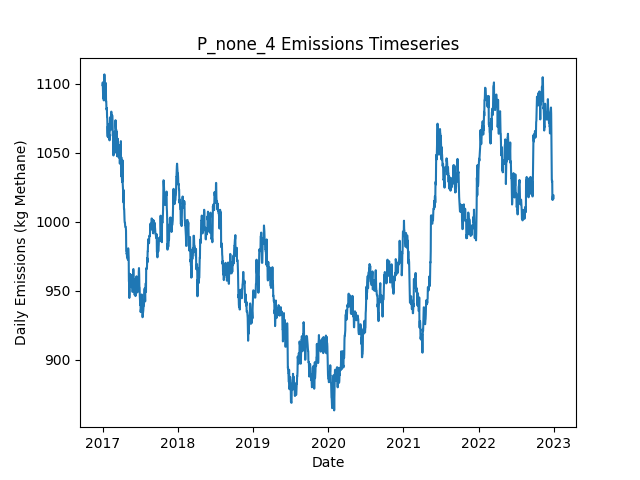

Source data for this figure (header and first rows):
Date, Daily Emissions (Kg Methane), Daily Mitigable Emissions (Kg Methane), Daily Non-Mitigable Emissions (Kg Methan…, Daily Cost ($), Active Leaks, New Leaks, Leaks Repaired, Leaks Naturally Repaired, Leaks Tagged, Daily Repair Cost ($), Daily Natural Repair Cost ($)
2017-01-01, 1099, 766.2, 332.8, 0.00000, 384, 386, 0, 2, 0, 0, 400
2017-01-02, 1101, 766.2, 334.7, 0.00000, 385, 1, 0, 0, 0, 0, 0.00000
2017-01-03, 1094, 766.2, 327.8, 0.00000, 385, 1, 0, 0, 0, 0, 0.00000
2017-01-04, 1090, 762, 327.8, 0.00000, 383, 1, 0, 3, 0, 0, 600
2017-01-05, 1092, 764.4, 327.8, 0.00000, 383, 2, 0, 2, 0, 0, 400
2017-01-06, 1091, 762.9, 327.8, 0.00000, 382, 0, 0, 1, 0, 0, 200
2017-01-07, 1088, 760.2, 327.8, 0.00000, 381, 0, 0, 1, 0, 0, 200
2017-01-08, 1097, 768.4, 328.2, 0.00000, 383, 2, 0, 0, 0, 0, 0.00000
2017-01-09, 1095, 768.4, 326.2, 0.00000, 382, 0, 0, 0, 0, 0, 0.00000
2017-01-10, 1107, 771.6, 335.2, 0.00000, 385, 3, 0, 0, 0, 0, 0.00000
2017-01-11, 1098, 771.3, 326.9, 0.00000, 383, 1, 0, 2, 0, 0, 400
2017-01-12, 1093, 774.3, 318.6, 0.00000, 384, 2, 0, 0, 0, 0, 0.00000
2017-01-13, 1088, 772, 316, 0.00000, 381, 1, 0, 2, 0, 0, 400
2017-01-14, 1093, 776.7, 316, 0.00000, 384, 3, 0, 0, 0, 0, 0.00000
2017-01-15, 1093, 776.7, 316, 0.00000, 384, 0, 0, 0, 0, 0, 0.00000
2017-01-16, 1099, 782.7, 316, 0.00000, 385, 1, 0, 0, 0, 0, 0.00000
2017-01-17, 1100, 782.5, 318, 0.00000, 385, 2, 0, 2, 0, 0, 400
2017-01-18, 1087, 778.1, 309.3, 0.00000, 382, 0, 0, 1, 0, 0, 200
2017-01-19, 1087, 778.1, 309.3, 0.00000, 382, 0, 0, 0, 0, 0, 0.00000
2017-01-20, 1081, 772, 309.3, 0.00000, 381, 0, 0, 1, 0, 0, 200
2017-01-21, 1081, 772, 309.3, 0.00000, 381, 1, 0, 1, 0, 0, 200
2017-01-22, 1082, 773.1, 309.3, 0.00000, 381, 1, 0, 1, 0, 0, 200
2017-01-23, 1075, 766.2, 309.3, 0.00000, 378, 0, 0, 3, 0, 0, 600
2017-01-24, 1075, 766, 309.3, 0.00000, 377, 0, 0, 1, 0, 0, 200
2017-01-25, 1065, 755.3, 309.3, 0.00000, 376, 1, 0, 2, 0, 0, 400
2017-01-26, 1062, 752.6, 309, 0.00000, 374, 0, 0, 1, 0, 0, 200
2017-01-27, 1069, 752.6, 316.6, 0.00000, 374, 1, 0, 0, 0, 0, 0.00000
2017-01-28, 1061, 746.5, 314.7, 0.00000, 372, 0, 0, 1, 0, 0, 200
2017-01-29, 1064, 749.2, 314.7, 0.00000, 373, 1, 0, 0, 0, 0, 0.00000
2017-01-30, 1071, 756.2, 314.7, 0.00000, 374, 2, 0, 1, 0, 0, 200
2017-01-31, 1069, 755.9, 313.1, 0.00000, 373, 1, 0, 1, 0, 0, 200
2017-02-01, 1063, 750.1, 313.1, 0.00000, 373, 1, 0, 1, 0, 0, 200
2017-02-02, 1063, 750.1, 313.1, 0.00000, 373, 1, 0, 1, 0, 0, 200
2017-02-03, 1063, 750.1, 312.9, 0.00000, 372, 0, 0, 0, 0, 0, 0.00000
2017-02-04, 1059, 744.1, 314.9, 0.00000, 372, 1, 0, 1, 0, 0, 200
2017-02-05, 1070, 755, 314.9, 0.00000, 374, 2, 0, 0, 0, 0, 0.00000
2017-02-06, 1073, 757.7, 314.9, 0.00000, 375, 1, 0, 0, 0, 0, 0.00000
2017-02-07, 1076, 760.8, 314.9, 0.00000, 377, 3, 0, 1, 0, 0, 200
2017-02-08, 1067, 760.8, 305.9, 0.00000, 376, 0, 0, 0, 0, 0, 0.00000
2017-02-09, 1066, 760.4, 305.9, 0.00000, 375, 1, 0, 2, 0, 0, 400
2017-02-10, 1069, 763.1, 305.9, 0.00000, 376, 1, 0, 0, 0, 0, 0.00000
2017-02-11, 1072, 765.8, 305.9, 0.00000, 377, 1, 0, 0, 0, 0, 0.00000
2017-02-12, 1080, 765.5, 314.2, 0.00000, 376, 1, 0, 1, 0, 0, 200
2017-02-13, 1080, 765.5, 314.2, 0.00000, 376, 0, 0, 0, 0, 0, 0.00000
2017-02-14, 1075, 760, 314.7, 0.00000, 377, 2, 0, 1, 0, 0, 200
2017-02-15, 1074, 759.7, 314.7, 0.00000, 376, 0, 0, 1, 0, 0, 200
2017-02-16, 1077, 762.4, 314.7, 0.00000, 377, 1, 0, 0, 0, 0, 0.00000
2017-02-17, 1077, 762.4, 314.7, 0.00000, 377, 0, 0, 0, 0, 0, 0.00000
2017-02-18, 1077, 762.4, 314.2, 0.00000, 376, 0, 0, 0, 0, 0, 0.00000
2017-02-19, 1068, 754.1, 314.2, 0.00000, 375, 0, 0, 1, 0, 0, 200
2017-02-20, 1062, 756.8, 305.3, 0.00000, 375, 1, 0, 0, 0, 0, 0.00000
2017-02-21, 1065, 759.5, 305.3, 0.00000, 376, 1, 0, 0, 0, 0, 0.00000
2017-02-22, 1061, 756.6, 304.8, 0.00000, 373, 0, 0, 2, 0, 0, 400
2017-02-23, 1048, 752.1, 295.9, 0.00000, 371, 0, 0, 1, 0, 0, 200
2017-02-24, 1060, 754.8, 304.8, 0.00000, 373, 2, 0, 0, 0, 0, 0.00000
2017-02-25, 1063, 758.2, 304.8, 0.00000, 376, 4, 0, 1, 0, 0, 200
2017-02-26, 1063, 757.7, 304.8, 0.00000, 375, 0, 0, 1, 0, 0, 200
2017-02-27, 1065, 760.8, 304.4, 0.00000, 373, 1, 0, 2, 0, 0, 400
2017-02-28, 1063, 760.8, 302.4, 0.00000, 372, 0, 0, 0, 0, 0, 0.00000
2017-03-01, 1061, 758.4, 302.8, 0.00000, 373, 2, 0, 1, 0, 0, 200
... 2,131 more rows
